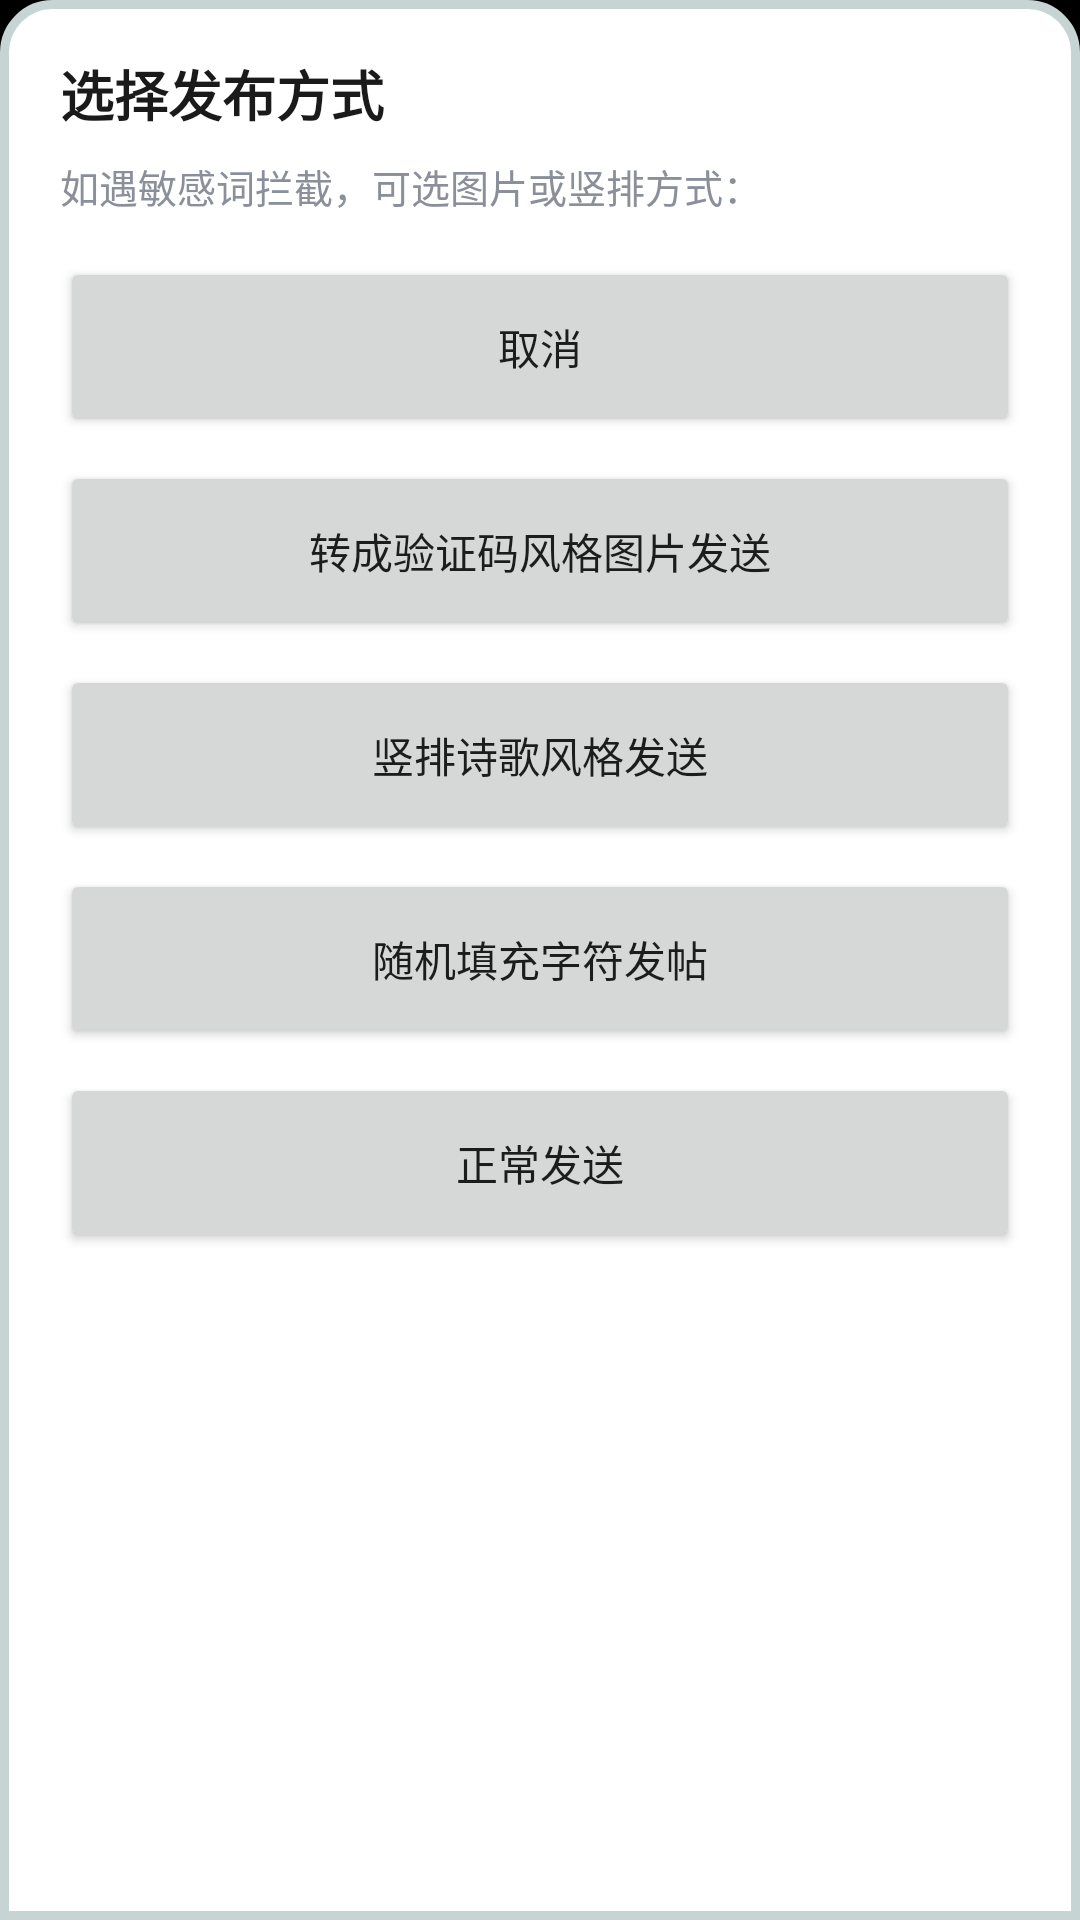

Android layout source for this screen:
<!-- AndroidManifest.xml: application theme AppTheme -->
<!-- res/layout/dialog_publish_method.xml -->
<?xml version="1.0" encoding="utf-8"?>
<LinearLayout xmlns:android="http://schemas.android.com/apk/res/android"
    android:layout_width="match_parent"
    android:layout_height="wrap_content"
    android:orientation="vertical"
    android:background="@drawable/dialog_bottom_sheet_bg"
    android:paddingStart="20dp"
    android:paddingTop="18dp"
    android:paddingEnd="20dp"
    android:paddingBottom="48dp">

    <TextView
        android:id="@+id/pm_title"
        android:layout_width="match_parent"
        android:layout_height="wrap_content"
        android:text="选择发布方式"
        android:textColor="@color/mine_row_title"
        android:textSize="18sp"
        android:textStyle="bold" />

    <TextView
        android:id="@+id/pm_desc"
        android:layout_width="match_parent"
        android:layout_height="wrap_content"
        android:layout_marginTop="8dp"
        android:text="如遇敏感词拦截，可选图片或竖排方式："
        android:textColor="@color/mine_row_summary"
        android:textSize="13sp" />

    <Button
        android:id="@+id/pm_btn_cancel"
        android:layout_width="match_parent"
        android:layout_height="60dp"
        android:layout_marginTop="14dp"
        android:text="取消"
        android:textAllCaps="false" />

    <Button
        android:id="@+id/pm_btn_jpg"
        android:layout_width="match_parent"
        android:layout_height="60dp"
        android:layout_marginTop="8dp"
        android:text="转成验证码风格图片发送"
        android:textAllCaps="false" />

    <Button
        android:id="@+id/pm_btn_vertical"
        android:layout_width="match_parent"
        android:layout_height="60dp"
        android:layout_marginTop="8dp"
        android:text="竖排诗歌风格发送"
        android:textAllCaps="false" />

    <Button
        android:id="@+id/pm_btn_random_symbols"
        android:layout_width="match_parent"
        android:layout_height="60dp"
        android:layout_marginTop="8dp"
        android:text="随机填充字符发帖"
        android:textAllCaps="false" />

    <Button
        android:id="@+id/pm_btn_normal"
        android:layout_width="match_parent"
        android:layout_height="60dp"
        android:layout_marginTop="8dp"
        android:text="正常发送"
        android:textAllCaps="false" />

</LinearLayout>
<!-- resources referenced by this layout -->
<resources>
  <color name="mine_row_summary">#8A8F99</color>
  <color name="mine_row_title">#1A1A1A</color>
  <!-- drawable dialog_bottom_sheet_bg (drawable) -->
  <?xml version="1.0" encoding="utf-8"?>
  <shape xmlns:android="http://schemas.android.com/apk/res/android"
      android:shape="rectangle">
      <solid android:color="@color/body_background_night" />
      <stroke
          android:width="3dp"
          android:color="@color/recycler_view_divider" />
      <corners
          android:topLeftRadius="16dp"
          android:topRightRadius="16dp"
          android:bottomLeftRadius="0dp"
          android:bottomRightRadius="0dp" />
  </shape>
  <style name="AppTheme" parent="Theme.AppCompat.Light.DarkActionBar">
      
      <item name="android:windowOptOutEdgeToEdgeEnforcement">true</item>
      
      <item name="colorPrimary">@color/colorPrimary</item>
      <item name="colorPrimaryDark">@color/colorPrimaryDark</item>
      <item name="colorAccent">@color/colorAccent</item>
  
      <item name="android:windowIsTranslucent">true</item>
      <item name="android:windowAnimationStyle">@style/ActivityAnimFade</item>
  
      
      <item name="android:windowBackground">@color/black_background</item>
  
      <item name="preferenceTheme">@style/MyPreferenceThemeOverlay</item>
    </style>
  <color name="body_background_night">#FFFFFF</color>
  <color name="recycler_view_divider">#c6d4d4</color>
  <color name="colorPrimary">#607D8B</color>
  <color name="colorPrimaryDark">#455A64</color>
  <color name="colorAccent">#FF4081</color>
  <style name="ActivityAnimFade" parent="@android:style/Animation.Activity">
      <item name="android:activityOpenEnterAnimation">@anim/activity_fade_in</item>
      <item name="android:activityOpenExitAnimation">@anim/activity_hold</item>
      <item name="android:activityCloseEnterAnimation">@anim/activity_fade_in</item>
      <item name="android:activityCloseExitAnimation">@anim/activity_fade_out</item>
    </style>
  <color name="black_background">#000000</color>
  <style name="MyPreferenceThemeOverlay" parent="PreferenceThemeOverlay.v14.Material">
      <item name="android:background">@color/body_background_night</item>
      <item name="android:textColor">@color/status_text_night</item>
      <item name="android:textColorSecondary">@color/blue_text_night</item>
    </style>
  <color name="status_text_night">#000000</color>
  <color name="blue_text_night">#0099FF</color>
</resources>
